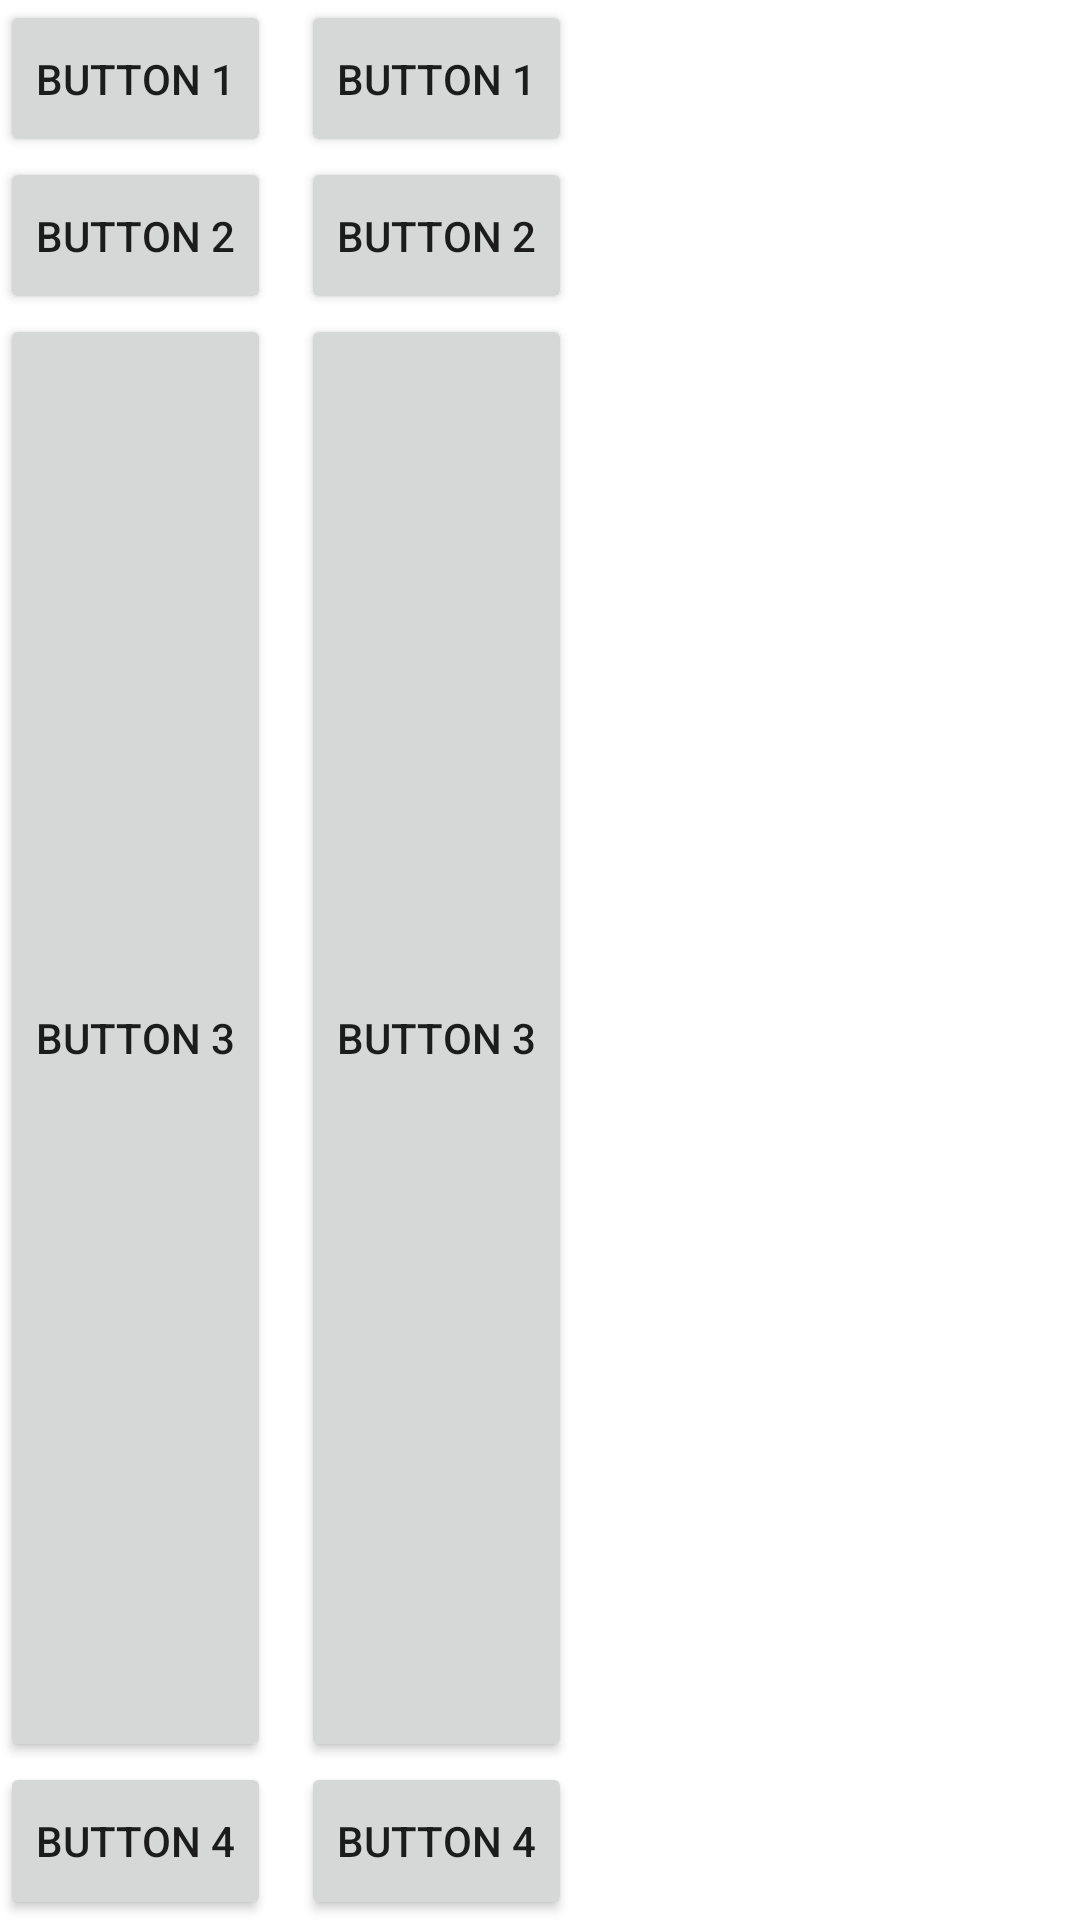

The Android layout XML behind this screen, and the referenced resources:
<!-- AndroidManifest.xml: application theme Theme.Sekolahku -->
<!-- res/layout/task_layout.xml -->
<?xml version="1.0" encoding="utf-8"?>
<LinearLayout xmlns:android="http://schemas.android.com/apk/res/android"
    android:layout_width="match_parent"
    android:layout_height="match_parent"
    android:orientation="horizontal">

        <LinearLayout
            android:layout_width="wrap_content"
            android:layout_height="match_parent"
            android:orientation="vertical">

            <Button
                android:layout_width="wrap_content"
                android:layout_height="wrap_content"
                android:layout_weight="1"
                android:text="@string/button_1" />

            <Button
                android:layout_width="wrap_content"
                android:layout_height="wrap_content"
                android:layout_weight="1"
                android:text="@string/button_2" />

            <Button
                android:layout_width="wrap_content"
                android:layout_height="wrap_content"
                android:layout_weight="100"
                android:text="@string/button_3" />

            <Button
                android:layout_width="wrap_content"
                android:layout_height="wrap_content"
                android:layout_weight="1"
                android:text="@string/button_4" />

        </LinearLayout>

        <Space
            android:layout_width="10dp"
            android:layout_height="match_parent" />

        <LinearLayout
            android:layout_width="wrap_content"
            android:layout_height="match_parent"
            android:orientation="vertical">

            <Button
                android:layout_width="wrap_content"
                android:layout_height="wrap_content"
                android:layout_weight="1"
                android:text="@string/button_1" />

            <Button
                android:layout_width="wrap_content"
                android:layout_height="wrap_content"
                android:layout_weight="1"
                android:text="@string/button_2" />

            <Button
                android:layout_width="wrap_content"
                android:layout_height="wrap_content"
                android:layout_weight="100"
                android:text="@string/button_3" />

            <Button
                android:layout_width="wrap_content"
                android:layout_height="wrap_content"
                android:layout_weight="1"
                android:text="@string/button_4" />
        </LinearLayout>
    </LinearLayout>
<!-- resources referenced by this layout -->
<resources>
  <string name="button_1">Button 1</string>
  <string name="button_2">Button 2</string>
  <string name="button_3">Button 3</string>
  <string name="button_4">Button 4</string>
  <style name="Theme.Sekolahku" parent="Theme.MaterialComponents.DayNight.DarkActionBar">
          
          <item name="colorPrimary">@color/purple_500</item>
          <item name="colorPrimaryVariant">@color/purple_700</item>
          <item name="colorOnPrimary">@color/white</item>
          
          <item name="colorSecondary">@color/teal_200</item>
          <item name="colorSecondaryVariant">@color/teal_700</item>
          <item name="colorOnSecondary">@color/black</item>
          
          <item name="android:statusBarColor" tools:targetApi="l">?attr/colorPrimaryVariant</item>
          
      </style>
  <!-- not gathered from this repository: default colours our renderer supplied (Android Studio template values) -->
  <color name="purple_500">#FF6200EE</color>
  <color name="purple_700">#FF3700B3</color>
  <color name="teal_200">#FF03DAC5</color>
  <color name="teal_700">#FF018786</color>
  <color name="black">#FF000000</color>
  <color name="white">#FFFFFFFF</color>
</resources>
